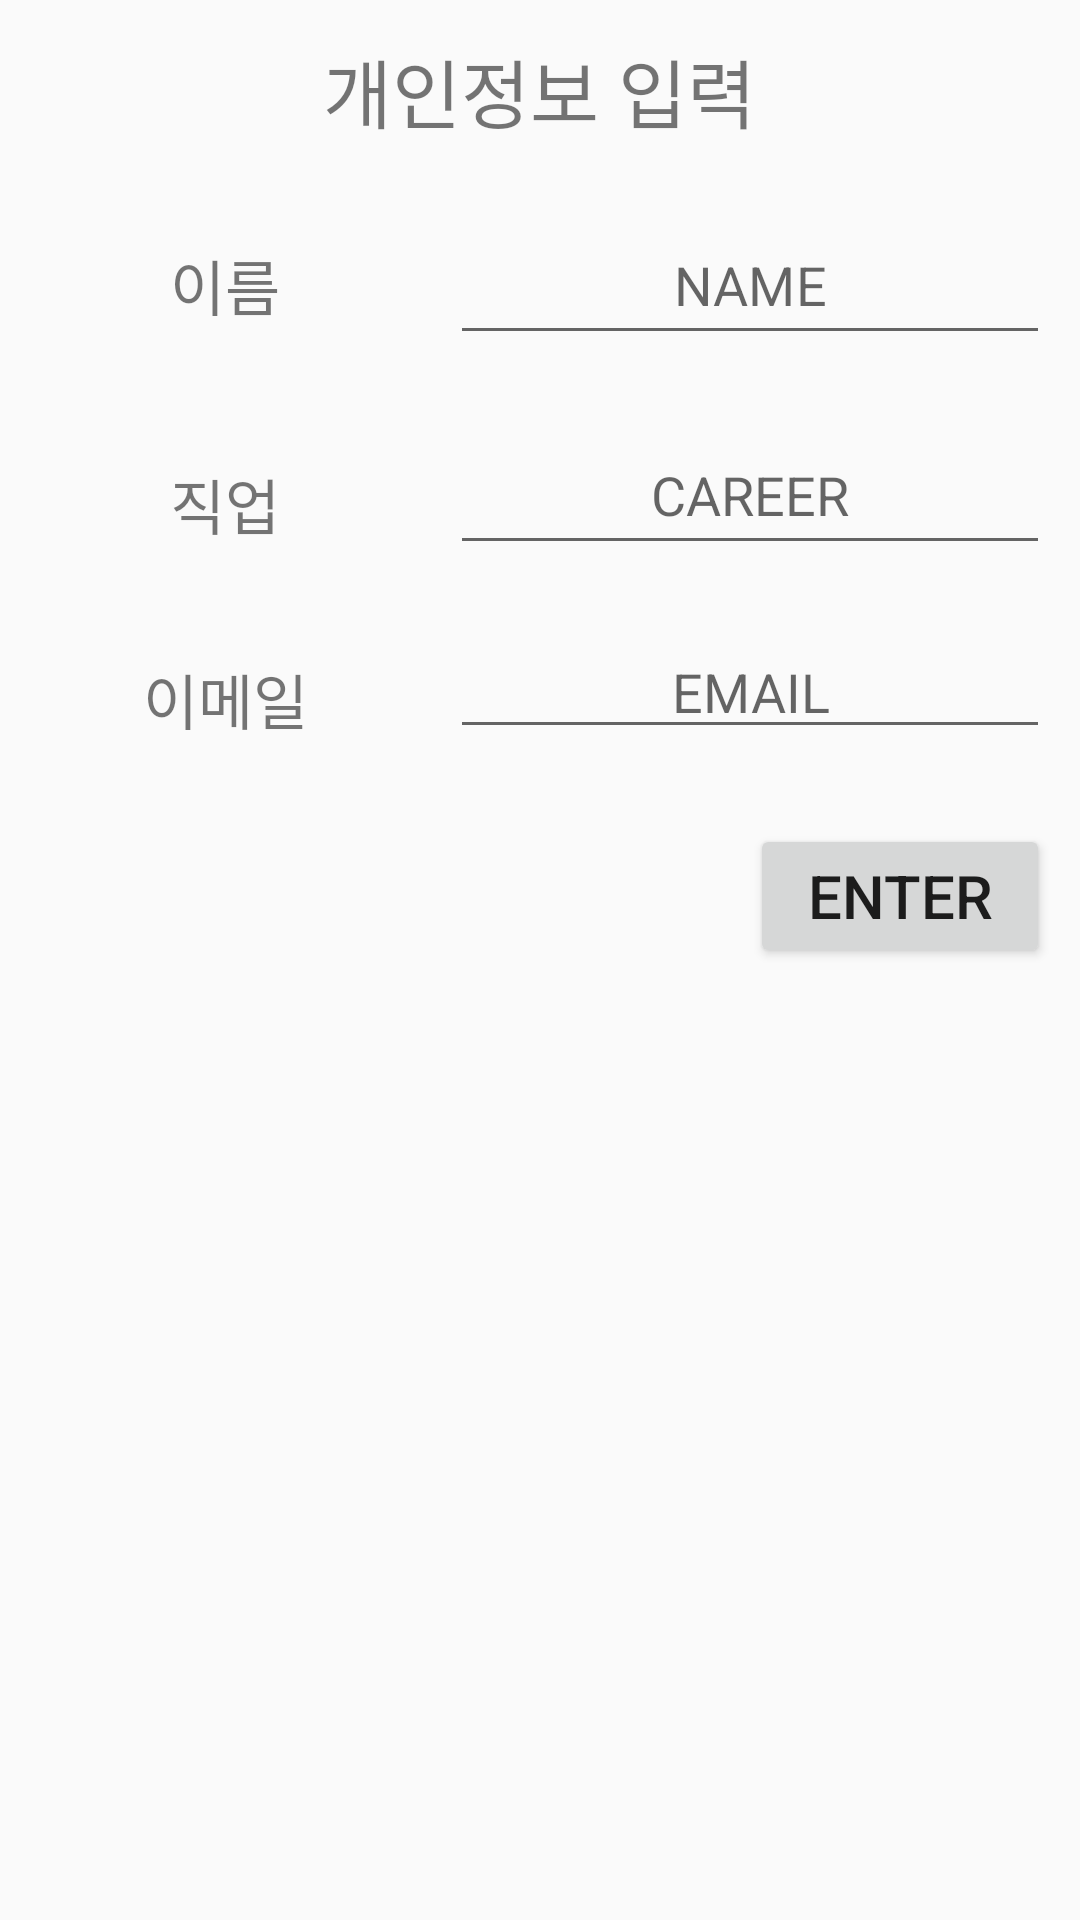

Reconstruct the res/layout file that produces this screen, plus the resources it refers to.
<!-- AndroidManifest.xml: application theme MaterialTheme -->
<!-- res/layout/activity_edit_userinfo.xml -->
<?xml version="1.0" encoding="utf-8"?>
<LinearLayout xmlns:android="http://schemas.android.com/apk/res/android"
    xmlns:app="http://schemas.android.com/apk/res-auto"
    xmlns:tools="http://schemas.android.com/tools"
    android:layout_width="match_parent"
    android:layout_height="match_parent"
    android:orientation="vertical">

    <TextView
        android:id="@+id/title"
        android:layout_width="wrap_content"
        android:layout_height="wrap_content"
        android:layout_gravity="center_horizontal"
        android:layout_marginTop="12dp"
        android:layout_marginBottom="20dp"
        android:text="개인정보 입력"
        android:textSize="25dp" />


    <LinearLayout
        android:layout_width="match_parent"
        android:layout_height="wrap_content">

        <TextView
            android:layout_width="150dp"
            android:layout_height="wrap_content"
            android:layout_marginTop="12dp"
            android:layout_marginBottom="20dp"
            android:gravity="center"
            android:text="이름"
            android:textSize="20dp" />

        <EditText
            android:id="@+id/name_input"
            android:layout_width="200dp"
            android:layout_height="50dp"
            android:layout_gravity="left"
            android:layout_marginBottom="20dp"
            android:gravity="center"
            android:hint="NAME"
            android:inputType="textPersonName" />
    </LinearLayout>

    <LinearLayout
        android:layout_width="match_parent"
        android:layout_height="wrap_content">

        <TextView
            android:layout_width="150dp"
            android:layout_height="wrap_content"
            android:layout_below="@+id/label_name"
            android:layout_alignParentStart="true"
            android:layout_marginTop="15dp"
            android:layout_marginBottom="20dp"
            android:gravity="center"
            android:text="직업"
            android:textSize="20dp" />

        <EditText
            android:id="@+id/job_input"
            android:layout_width="200dp"
            android:layout_height="50dp"
            android:layout_gravity="left"
            android:layout_marginBottom="20dp"
            android:gravity="center"
            android:hint="CAREER"
            android:inputType="textPersonName" />
    </LinearLayout>

    <LinearLayout
        android:layout_width="match_parent"
        android:layout_height="wrap_content">

        <TextView
            android:layout_width="150dp"
            android:layout_height="wrap_content"
            android:layout_marginTop="10dp"
            android:gravity="center"
            android:text="이메일"
            android:textSize="20dp" />

        <EditText
            android:id="@+id/email_input"
            android:layout_width="200dp"
            android:layout_height="wrap_content"
            android:layout_gravity="left"
            android:layout_marginBottom="25dp"
            android:gravity="center"
            android:hint="EMAIL"
            android:inputType="textPersonName" />
    </LinearLayout>


    <Button
        android:id="@+id/user_next"
        android:layout_width="100dp"
        android:layout_height="wrap_content"
        android:layout_alignParentBottom="true"
        android:layout_centerInParent="true"
        android:gravity="center"
        android:layout_marginRight="10dp"
        android:layout_gravity="right"
        android:text="ENTER"
        android:textSize="20dp" />

</LinearLayout>
<!-- resources referenced by this layout -->
<resources>
  <style name="MaterialTheme" parent="android:Theme.Material.Light.NoActionBar.Fullscreen" />
</resources>
